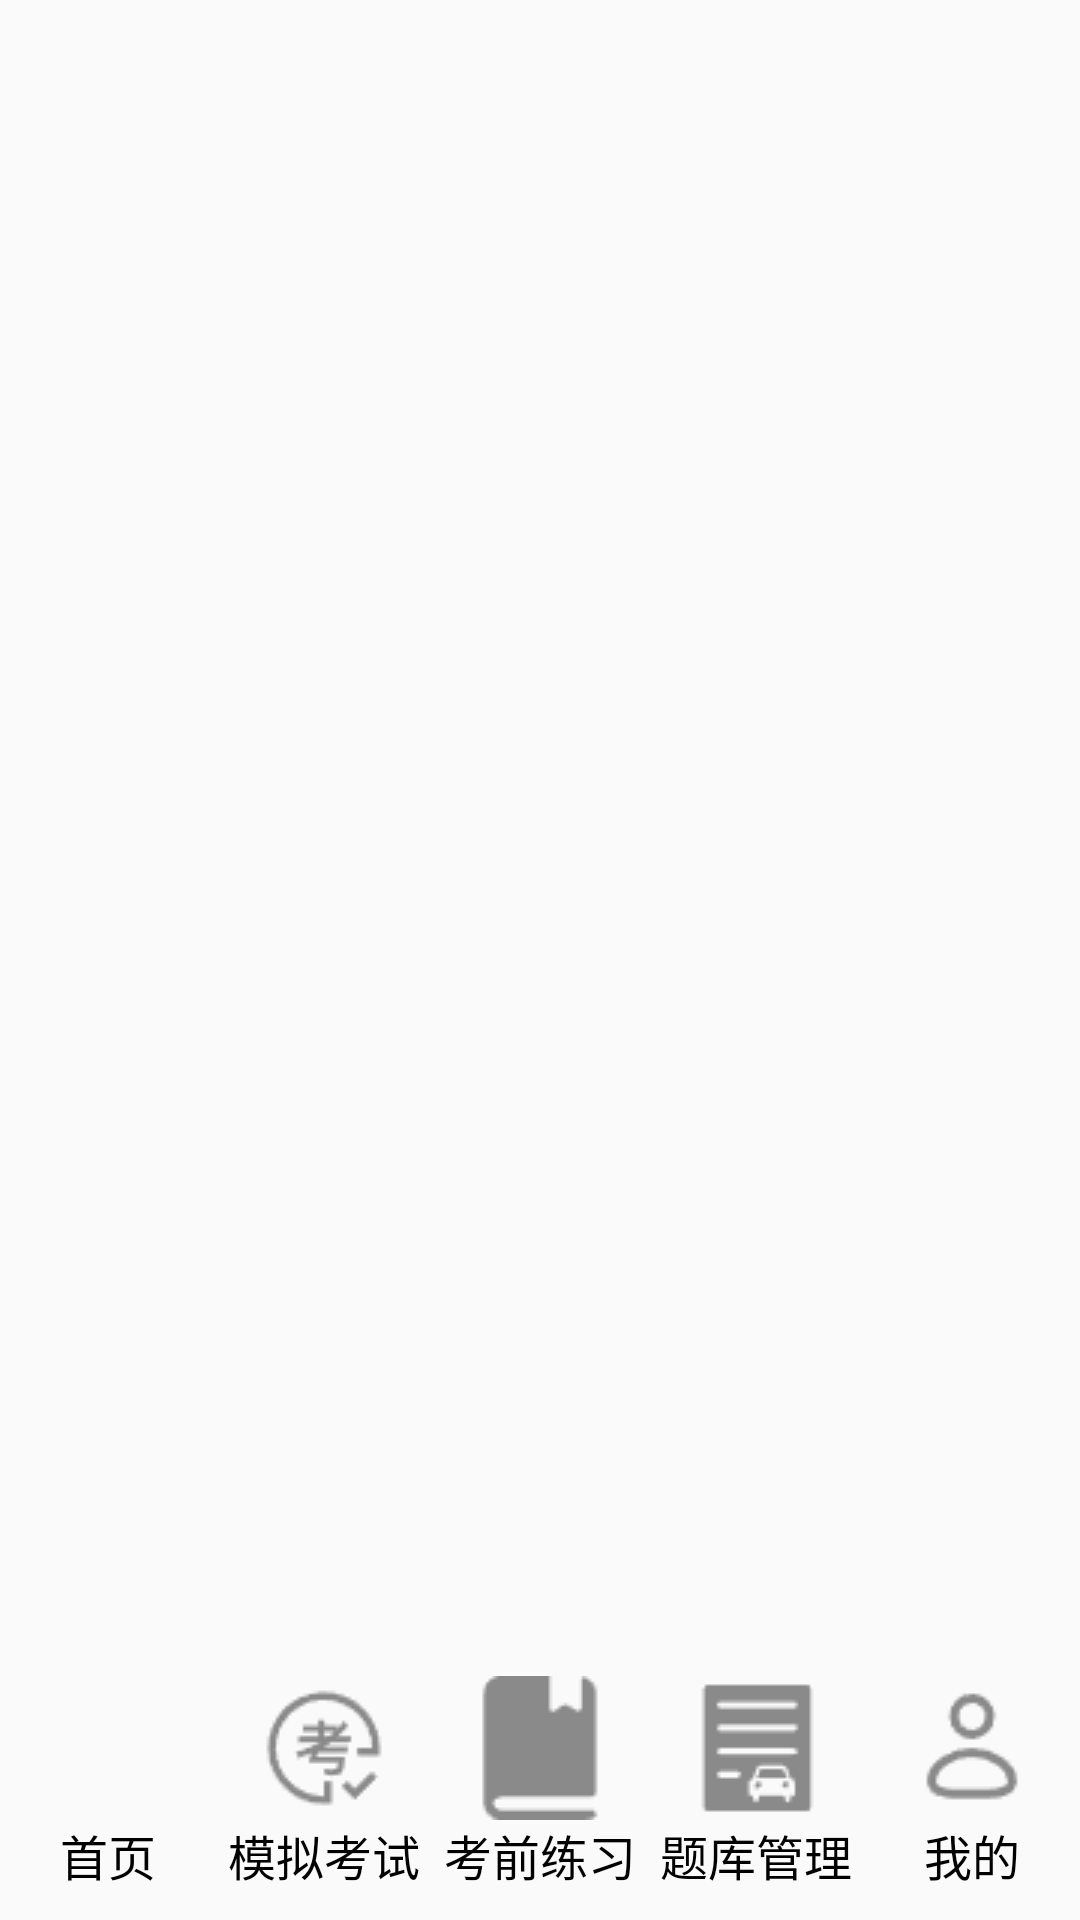

Reconstruct the res/layout file that produces this screen, plus the resources it refers to.
<!-- AndroidManifest.xml: application theme Theme.Visitor -->
<!-- res/layout/activity_main.xml -->
<?xml version="1.0" encoding="utf-8"?>
<RelativeLayout xmlns:android="http://schemas.android.com/apk/res/android"
    xmlns:app="http://schemas.android.com/apk/res-auto"
    xmlns:tools="http://schemas.android.com/tools"
    android:layout_width="match_parent"
    android:layout_height="match_parent"
    tools:context=".activity.MainActivity">
  <androidx.viewpager2.widget.ViewPager2
      android:id="@+id/viewPager1"
      android:layout_width="match_parent"
      android:layout_height="650dp">
  </androidx.viewpager2.widget.ViewPager2>

    <RadioGroup

        android:layout_alignParentBottom="true"
        android:orientation="horizontal"
        android:id="@+id/rg_bottom"
        android:layout_marginBottom="10dp"
        android:layout_width="match_parent"
        android:layout_height="wrap_content">
        <RadioButton
            android:id="@+id/rb_home"
            android:layout_width="match_parent"
            android:layout_height="wrap_content"
            android:layout_weight="1"
            android:gravity="center"
            android:button="@null"
            android:drawableTop="@drawable/ic_home_selector"
            android:text="首页"
            android:checked="true"
            android:textSize="16sp" />
        <RadioButton
            android:id="@+id/rb_exam"
            android:layout_width="match_parent"
            android:layout_height="wrap_content"
            android:layout_weight="1"
            android:button="@null"
            android:gravity="center"
            android:drawableTop="@drawable/ic_exam_selector"
            android:text="模拟考试"
            android:textSize="16sp" />
        <RadioButton
            android:id="@+id/rb_test"
            android:layout_width="match_parent"
            android:layout_height="wrap_content"
            android:layout_weight="1"
            android:button="@null"
            android:gravity="center"
            android:drawableTop="@drawable/ic_test_selector"
            android:text="考前练习"
            android:textSize="16sp" />
        <RadioButton
            android:id="@+id/rb_question_bank"
            android:layout_width="match_parent"
            android:layout_height="wrap_content"
            android:layout_weight="1"
            android:button="@null"
            android:gravity="center"
            android:drawableTop="@drawable/ic_question_bank_selector"
            android:text="题库管理"
            android:textSize="16sp" />
        <RadioButton
            android:id="@+id/rb_me"
            android:layout_width="match_parent"
            android:layout_height="wrap_content"
            android:layout_weight="1"
            android:button="@null"
            android:gravity="center"
            android:drawableTop="@drawable/ic_me_selector"
            android:text="我的"
            android:textSize="16sp" />
    </RadioGroup>
</RelativeLayout>
<!-- resources referenced by this layout -->
<resources>
  <!-- drawable ic_exam_selector (drawable-v24) -->
  <?xml version="1.0" encoding="utf-8"?>
  <selector xmlns:android="http://schemas.android.com/apk/res/android">
      
    <item android:drawable="@drawable/exam1" android:state_checked="true"></item>
      
      <item android:drawable="@drawable/exam" android:state_checked="false"></item>
      <item android:drawable="@drawable/exam" ></item>
      
  </selector>
  <!-- drawable ic_home_selector (drawable) -->
  <?xml version="1.0" encoding="utf-8"?>
  <selector xmlns:android="http://schemas.android.com/apk/res/android">
      
    <item android:drawable="@drawable/home1" android:state_checked="true"></item>
      
      <item android:drawable="@drawable/home" android:state_checked="false"></item>
      <item android:drawable="@drawable/home"></item>
      
  </selector>
  <!-- drawable ic_me_selector (drawable-v24) -->
  <?xml version="1.0" encoding="utf-8"?>
  <selector xmlns:android="http://schemas.android.com/apk/res/android">
      
    <item android:drawable="@drawable/me1" android:state_checked="true"></item>
      
      <item android:drawable="@drawable/me" android:state_checked="false"></item>
      <item android:drawable="@drawable/me" ></item>
      
  </selector>
  <!-- drawable ic_question_bank_selector (drawable-v24) -->
  <?xml version="1.0" encoding="utf-8"?>
  <selector xmlns:android="http://schemas.android.com/apk/res/android">
      
    <item android:drawable="@drawable/question1" android:state_checked="true"></item>
      
      <item android:drawable="@drawable/question" android:state_checked="false"></item>
      <item android:drawable="@drawable/question" ></item>
      
  </selector>
  <!-- drawable ic_test_selector (drawable-v24) -->
  <?xml version="1.0" encoding="utf-8"?>
  <selector xmlns:android="http://schemas.android.com/apk/res/android">
      
    <item android:drawable="@drawable/test1" android:state_checked="true"></item>
      
      <item android:drawable="@drawable/test" android:state_checked="false"></item>
      <item android:drawable="@drawable/test" ></item>
      
  </selector>
  <style name="Theme.Visitor" parent="Theme.MaterialComponents.DayNight.DarkActionBar.Bridge">
          
          <item name="colorPrimary">@color/purple_500</item>
          <item name="colorPrimaryVariant">@color/purple_700</item>
          <item name="colorOnPrimary">@color/white</item>
          
          <item name="colorSecondary">@color/teal_200</item>
          <item name="colorSecondaryVariant">@color/teal_700</item>
          <item name="colorOnSecondary">@color/black</item>
          
          <item name="android:statusBarColor" tools:targetApi="l">?attr/colorPrimaryVariant</item>
          
      </style>
  <!-- drawable exam1: png bitmap (drawable, 1038 bytes) -->
  <!-- drawable exam: png bitmap (drawable, 1001 bytes) -->
  <!-- drawable home1: png bitmap (drawable, 601 bytes) -->
  <!-- drawable me1: png bitmap (drawable, 806 bytes) -->
  <!-- drawable me: png bitmap (drawable, 749 bytes) -->
  <!-- drawable question1: png bitmap (drawable, 613 bytes) -->
  <!-- drawable question: png bitmap (drawable, 581 bytes) -->
  <!-- drawable test1: png bitmap (drawable, 552 bytes) -->
  <!-- drawable test: png bitmap (drawable, 524 bytes) -->
  <color name="purple_500">#FF6200EE</color>
  <color name="purple_700">#FF3700B3</color>
  <color name="white">#FFFFFFFF</color>
  <color name="teal_200">#FF03DAC5</color>
  <color name="teal_700">#FF018786</color>
  <color name="black">#FF000000</color>
</resources>
